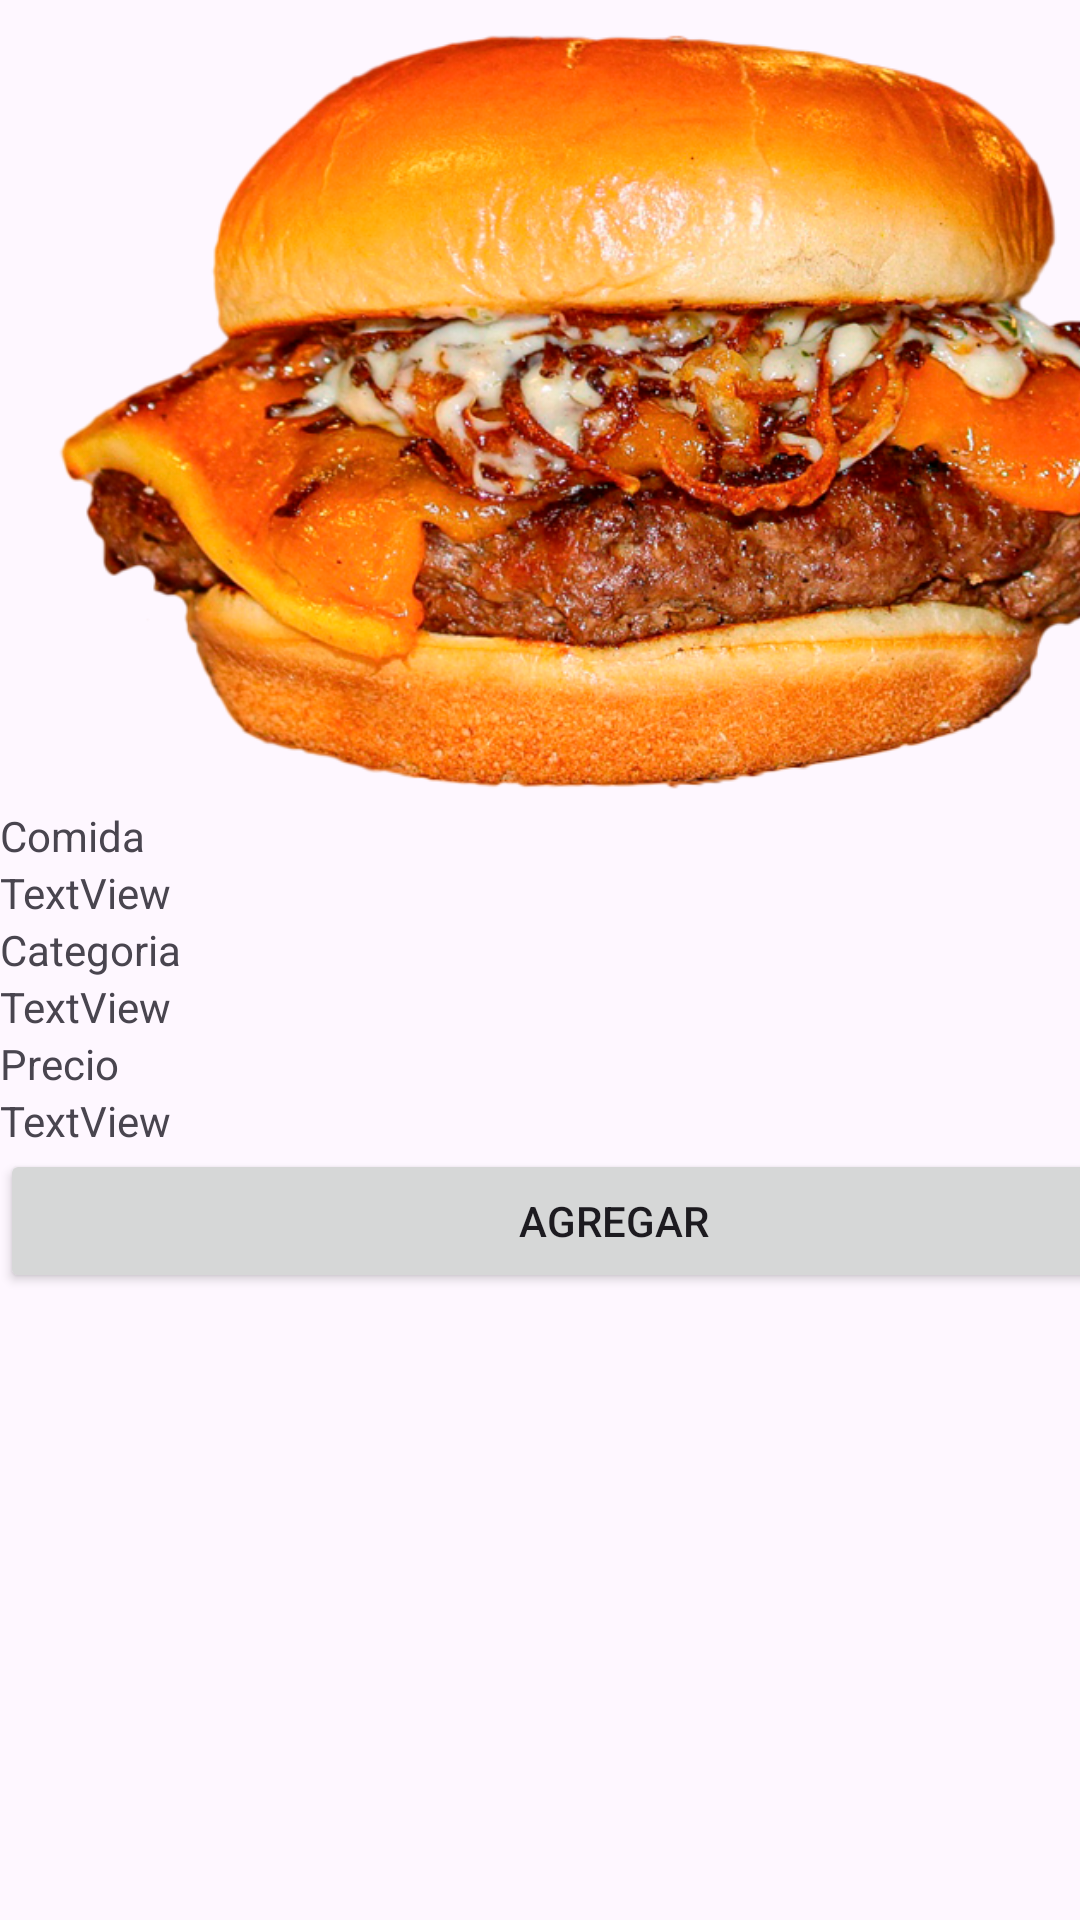

Android layout source for this screen:
<!-- AndroidManifest.xml: application theme Theme.Proyecto_DAM -->
<!-- res/layout/activity_detalle_producto.xml -->
<?xml version="1.0" encoding="utf-8"?>
<androidx.constraintlayout.widget.ConstraintLayout xmlns:android="http://schemas.android.com/apk/res/android"
    xmlns:app="http://schemas.android.com/apk/res-auto"
    xmlns:tools="http://schemas.android.com/tools"
    android:layout_width="match_parent"
    android:layout_height="match_parent">

    <LinearLayout
        android:layout_width="409dp"
        android:layout_height="729dp"
        android:orientation="vertical"
        tools:layout_editor_absoluteX="1dp"
        tools:layout_editor_absoluteY="1dp"
        tools:ignore="MissingConstraints">

        <ImageView
            android:id="@+id/imageView3"
            android:layout_width="match_parent"
            android:layout_height="269dp"
            app:srcCompat="@drawable/burger_2" />

        <TextView
            android:id="@+id/textView14"
            android:layout_width="match_parent"
            android:layout_height="wrap_content"
            android:text="Comida" />

        <TextView
            android:id="@+id/tvTituloD"
            android:layout_width="match_parent"
            android:layout_height="wrap_content"
            android:text="TextView" />

        <TextView
            android:id="@+id/textView16"
            android:layout_width="match_parent"
            android:layout_height="wrap_content"
            android:text="Categoria" />

        <TextView
            android:id="@+id/tvCategoriaD"
            android:layout_width="match_parent"
            android:layout_height="wrap_content"
            android:text="TextView" />

        <TextView
            android:id="@+id/textView18"
            android:layout_width="match_parent"
            android:layout_height="wrap_content"
            android:text="Precio" />

        <TextView
            android:id="@+id/tvPrecioD"
            android:layout_width="match_parent"
            android:layout_height="wrap_content"
            android:text="TextView" />

        <Button
            android:id="@+id/btnAgregar"
            android:layout_width="match_parent"
            android:layout_height="wrap_content"
            android:text="Agregar" />
    </LinearLayout>
</androidx.constraintlayout.widget.ConstraintLayout>
<!-- resources referenced by this layout -->
<resources>
  <!-- drawable burger_2: png bitmap (drawable, 682317 bytes) -->
  <style name="Theme.Proyecto_DAM" parent="Base.Theme.Proyecto_DAM" />
  <style name="Base.Theme.Proyecto_DAM" parent="Theme.Material3.DayNight.NoActionBar">
          <item name="colorPrimary">@color/colorPrimary</item>
          <item name="colorPrimaryVariant">@color/colorPrimary</item>
          <item name="colorOnPrimary">@color/white</item>
          
          <item name="colorSecondary">@color/teal_200</item>
          <item name="colorSecondaryVariant">@color/teal_700</item>
          <item name="colorOnSecondary">@color/black</item>
          
          <item name="android:statusBarColor" tools:targetApi="l">?attr/colorPrimaryVariant</item>
  
      </style>
  <color name="colorPrimary">#CB2020</color>
  <color name="white">#FFFFFFFF</color>
  <color name="teal_200">#FF03DAC5</color>
  <color name="teal_700">#FF018786</color>
  <color name="black">#FF000000</color>
</resources>
